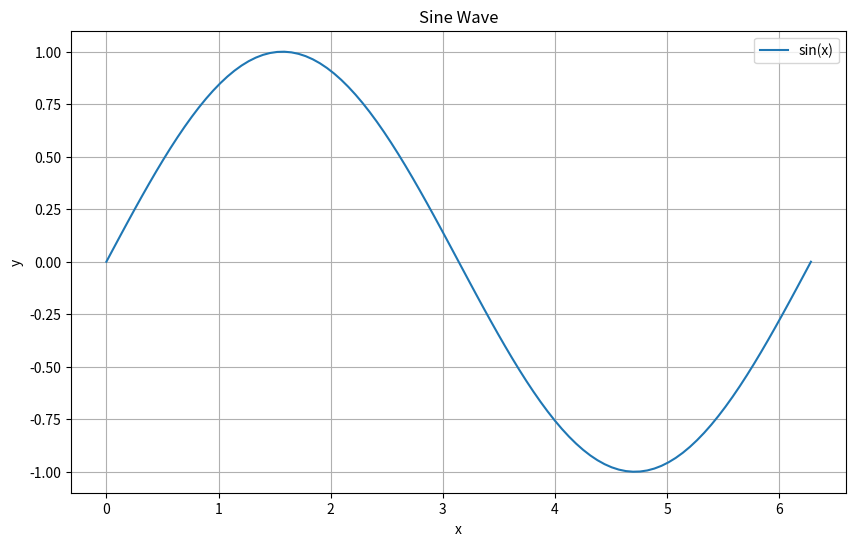

Write Python code to recreate this figure.
#!/usr/bin/env python3
# %% Import Libraries
# Cell 1: Import libraries
import numpy as np
import matplotlib.pyplot as plt

print("Libraries imported successfully")

# %% Generate Data
# Cell 2: Generate data
x = np.linspace(0, 2 * np.pi, 100)
y = np.sin(x)

print(f"Generated {len(x)} data points")

# %% Create Visualization
# Cell 3: Create visualization
plt.figure(figsize=(10, 6))
plt.plot(x, y, label='sin(x)')
plt.xlabel('x')
plt.ylabel('y')
plt.title('Sine Wave')
plt.legend()
plt.grid(True)

# %% Statistical Analysis
# Cell 4: Analysis
mean_value = np.mean(y)
std_value = np.std(y)

print(f"Mean: {mean_value:.4f}")
print(f"Std Dev: {std_value:.4f}")

# %% Helper Functions
# Cell 5: Define helper functions
def calculate_statistics(data):
    """Calculate basic statistics for a dataset."""
    return {
        'mean': np.mean(data),
        'median': np.median(data),
        'std': np.std(data),
        'min': np.min(data),
        'max': np.max(data),
    }

stats = calculate_statistics(y)
for key, value in stats.items():
    print(f"{key}: {value:.4f}")

# %%
# Unnamed cell - works without a name too
print("This cell has no name, just a number")
